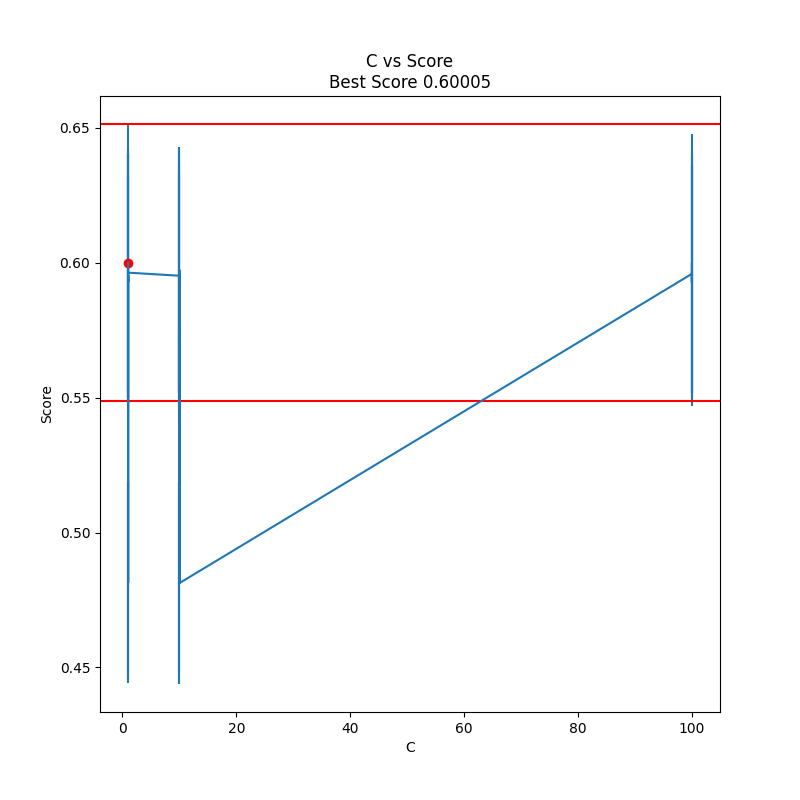

Source data for this figure (header and first rows):
, mean_fit_time, std_fit_time, mean_score_time, std_score_time, param_kernel, param_gamma, param_degree, param_C, params, split0_test_score, split1_test_score, mean_test_score, std_test_score, rank_test_score
0, 94.85, 4.421, 1.545, 0.06073, rbf, 0.0001, 7, 100, {'kernel': 'rbf', 'gamma': 0.0001, 'degr…, 0.5495, 0.6361, 0.5928, 0.04326, 14
1, 33.54, 2.918, 1.773, 0.6502, poly, 0.001, 6, 1, {'kernel': 'poly', 'gamma': 0.001, 'degr…, 0.5186, 0.4453, 0.482, 0.03668, 22
2, 108.7, 1.705, 3.074, 1.288, linear, 0.001, 2, 1, {'kernel': 'linear', 'gamma': 0.001, 'de…, 0.5498, 0.6407, 0.5952, 0.04541, 8
3, 87.89, 1.705, 1.857, 0.04975, rbf, 1e-05, 5, 100, {'kernel': 'rbf', 'gamma': 1e-05, 'degre…, 0.5514, 0.6477, 0.5995, 0.04813, 2
4, 33.26, 0.1679, 1.096, 0.04865, poly, 0.0001, 3, 10, {'kernel': 'poly', 'gamma': 0.0001, 'deg…, 0.5767, 0.5711, 0.5739, 0.002792, 17
5, 117.7, 2.117, 0.8783, 0.2908, linear, 1e-05, 4, 10, {'kernel': 'linear', 'gamma': 1e-05, 'de…, 0.5519, 0.6398, 0.5958, 0.04396, 7
6, 33.37, 0.183, 2.72, 0.3654, poly, 0.001, 9, 1, {'kernel': 'poly', 'gamma': 0.001, 'degr…, 0.5186, 0.4465, 0.4826, 0.03606, 21
7, 127.3, 1.037, 0.6205, 0.006592, linear, 0.0001, 2, 100, {'kernel': 'linear', 'gamma': 0.0001, 'd…, 0.5519, 0.6359, 0.5939, 0.04199, 11
8, 112.5, 1.338, 1.47, 0.2338, linear, 0.001, 6, 1, {'kernel': 'linear', 'gamma': 0.001, 'de…, 0.5457, 0.6401, 0.5929, 0.04718, 13
9, 116.6, 0.06505, 0.7219, 0.0485, linear, 0.001, 5, 10, {'kernel': 'linear', 'gamma': 0.001, 'de…, 0.5519, 0.6426, 0.5972, 0.04534, 3
10, 98.77, 5.95, 1.431, 0.1117, rbf, 0.001, 7, 10, {'kernel': 'rbf', 'gamma': 0.001, 'degre…, 0.5473, 0.643, 0.5952, 0.04787, 9
11, 111.3, 3.59, 1.864, 0.3065, rbf, 0.01, 7, 10, {'kernel': 'rbf', 'gamma': 0.01, 'degree…, 0.5402, 0.6329, 0.5865, 0.04636, 16
12, 103.1, 0.9561, 1.725, 0.1032, rbf, 0.01, 9, 1, {'kernel': 'rbf', 'gamma': 0.01, 'degree…, 0.5484, 0.6318, 0.5901, 0.04173, 15
13, 127.6, 1.276, 0.5196, 0.1007, linear, 0.001, 1, 100, {'kernel': 'linear', 'gamma': 0.001, 'de…, 0.5512, 0.6405, 0.5959, 0.04463, 6
14, 30.86, 2.623, 1.749, 0.779, poly, 1e-05, 9, 10, {'kernel': 'poly', 'gamma': 1e-05, 'degr…, 0.5186, 0.4439, 0.4813, 0.03738, 25
15, 86.69, 5.146, 1.829, 0.05326, rbf, 0.001, 6, 1, {'kernel': 'rbf', 'gamma': 0.001, 'degre…, 0.5487, 0.6514, 0.6001, 0.05134, 1
16, 81.92, 3.412, 1.482, 0.1688, poly, 0.01, 3, 1, {'kernel': 'poly', 'gamma': 0.01, 'degre…, 0.5186, 0.5186, 0.5186, 0.0, 19
17, 90.16, 1.603, 0.9908, 0.008674, rbf, 0.001, 4, 100, {'kernel': 'rbf', 'gamma': 0.001, 'degre…, 0.547, 0.6397, 0.5934, 0.04634, 12
18, 29.87, 0.467, 1.698, 0.6753, poly, 0.0001, 8, 1, {'kernel': 'poly', 'gamma': 0.0001, 'deg…, 0.5186, 0.4442, 0.4814, 0.0372, 23
19, 91.42, 0.5324, 0.3798, 0.01828, linear, 0.01, 1, 10, {'kernel': 'linear', 'gamma': 0.01, 'deg…, 0.5532, 0.6369, 0.595, 0.04186, 10
20, 31.23, 0.3563, 1.236, 0.4086, poly, 0.0001, 9, 10, {'kernel': 'poly', 'gamma': 0.0001, 'deg…, 0.5186, 0.4442, 0.4814, 0.03722, 24
21, 45.89, 1.332, 0.2519, 0.05086, linear, 0.0001, 6, 1, {'kernel': 'linear', 'gamma': 0.0001, 'd…, 0.5501, 0.6426, 0.5963, 0.04625, 5
22, 26.7, 0.1351, 0.5263, 0.01045, poly, 0.001, 5, 10, {'kernel': 'poly', 'gamma': 0.001, 'degr…, 0.5724, 0.5494, 0.5609, 0.01149, 18
23, 25.81, 0.7835, 0.8273, 0.2469, poly, 0.0001, 7, 10, {'kernel': 'poly', 'gamma': 0.0001, 'deg…, 0.5186, 0.4488, 0.4837, 0.03491, 20
24, 32.9, 0.0713, 0.2297, 0.01939, linear, 1e-05, 7, 1, {'kernel': 'linear', 'gamma': 1e-05, 'de…, 0.5519, 0.6407, 0.5963, 0.04443, 4
